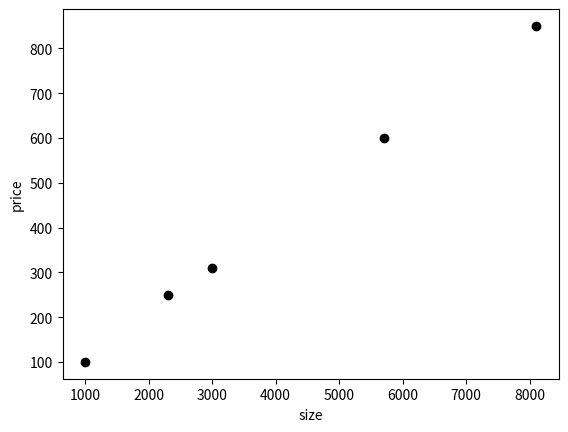

The matplotlib source for this figure:
# -*- coding: utf-8 -*-
"""Day 1.ipynb

Automatically generated by Colaboratory.

Original file is located at
    https://colab.research.google.com/<link-removed>
"""

import matplotlib.pyplot as plt
import numpy as np

price = [100, 250, 310, 600, 850]
size = [1000, 2300, 3000, 5700, 8100]

plt.scatter(size, price, color = 'black')
plt.ylabel('price')
plt.xlabel('size')
plt.show()

